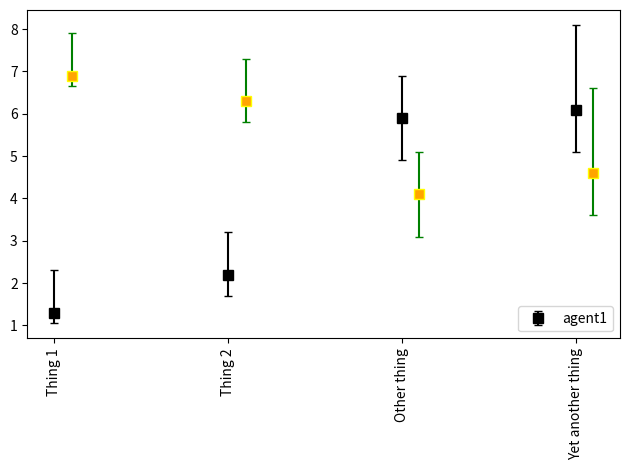

Write the Python code that produced this figure.
import matplotlib.pyplot as plt
import numpy as np

x_ticks = ("Thing 1", "Thing 2", "Other thing", "Yet another thing")

x_1 = np.arange(1, 5)
x_2 = x_1 + 0.1

y_1 = np.random.choice(np.arange(1, 7, 0.1), 4)
y_2 = np.random.choice(np.arange(1, 7, 0.1), 4)

err_1 = np.random.choice(np.arange(0.5, 3, 0.1), 4)
print(err_1)

err_1 = []
for i in range(4):
    err_1.append([[1]*1,[2]*1])
err_1 = np.array([(0.25,1), (0.5,1), (1, 1), (1, 2)]).T
err_2 = err_1 
# err_2 = np.random.choice(np.arange(0.5, 3, 0.1), 4)

print('x_1:', x_1, ", y_1:", y_1, ', err_1:', err_1)

plt.errorbar(x=x_1, y=y_1, yerr=err_1, color="black", capsize=3,
             linestyle="None",
             marker="s", markersize=7, mfc="black", mec="black", label="agent1")

plt.errorbar(x=x_2, y=y_2, yerr=err_2, color="green", capsize=3,
             linestyle="None",
             marker="s", markersize=7, mfc="orange", mec="yellow")

print("x_1:", x_1, ", x_ticks:", x_ticks)
plt.xticks(x_1, x_ticks, rotation=90)

plt.legend(loc='lower right')
plt.tight_layout()
plt.show()